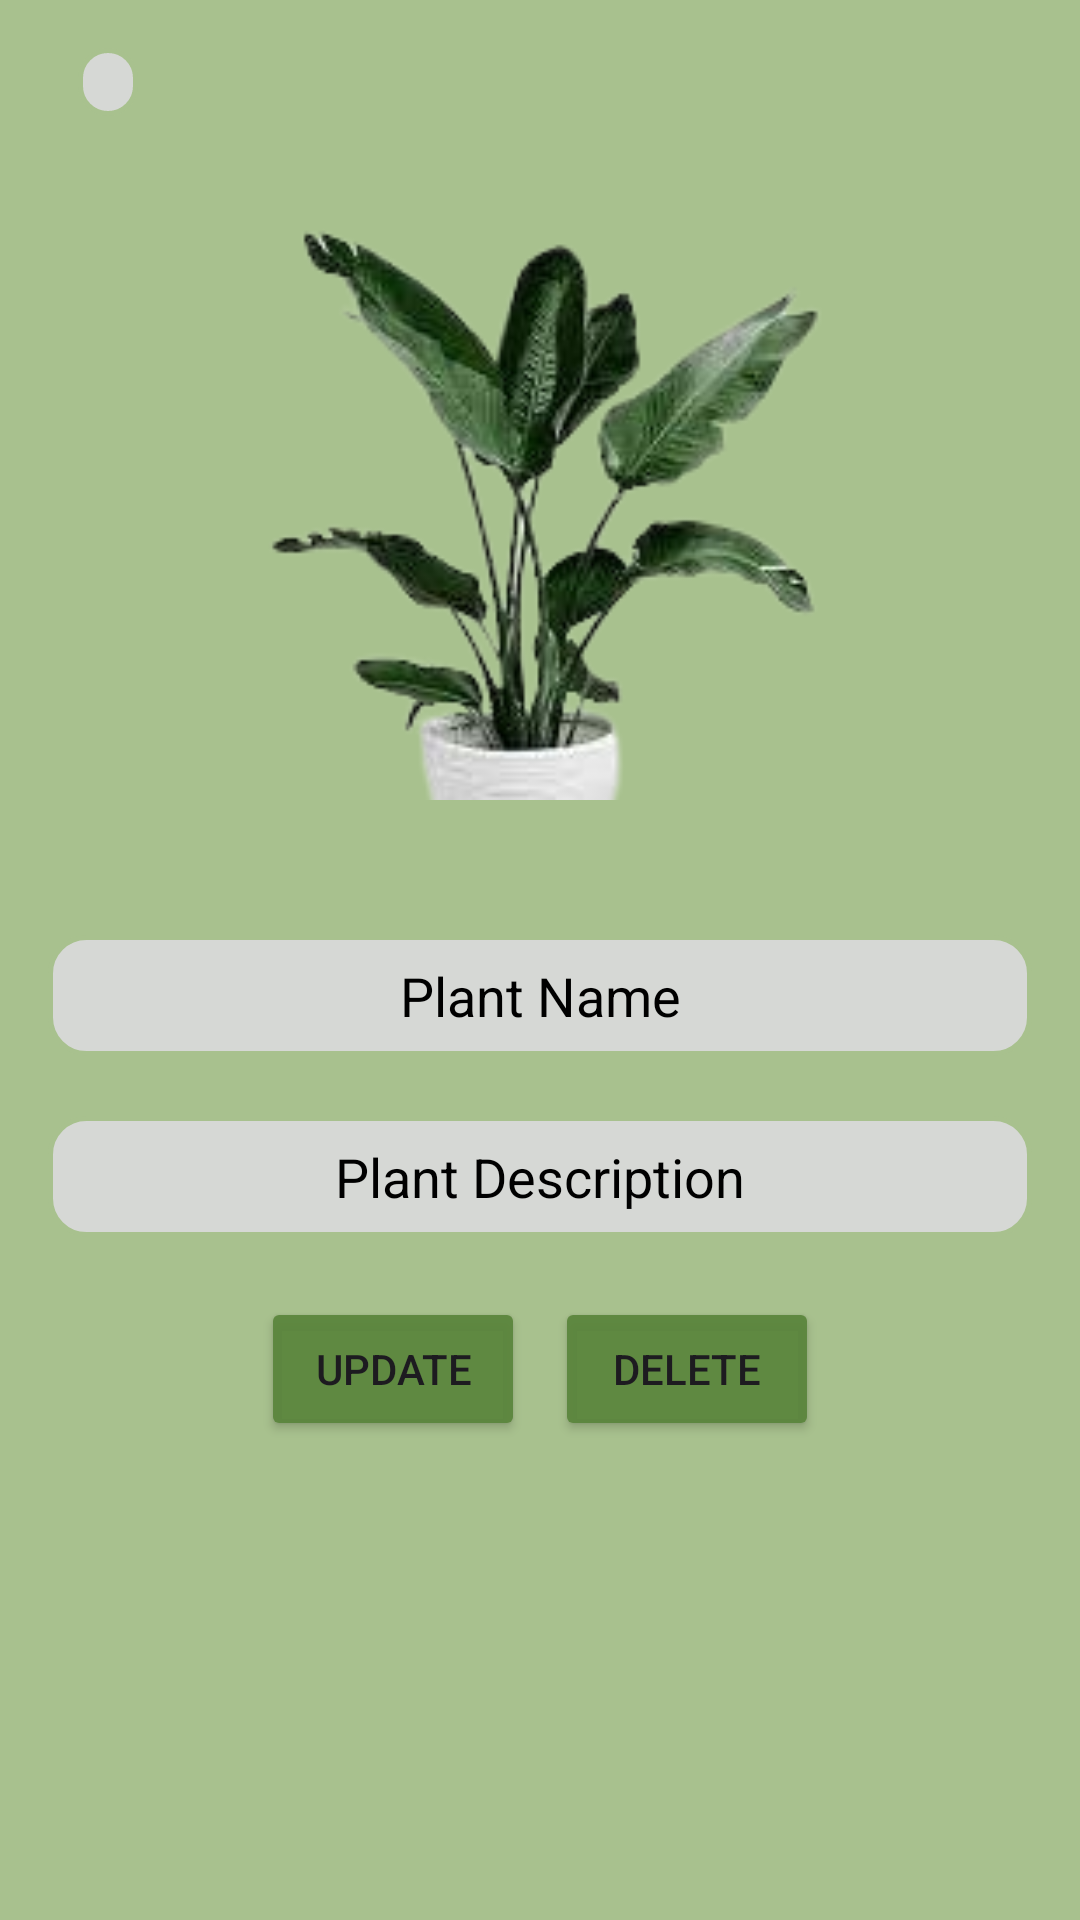

Reconstruct the res/layout file that produces this screen, plus the resources it refers to.
<!-- AndroidManifest.xml: application theme Theme.KHETTECH -->
<!-- res/layout/journal_adapter.xml -->
<?xml version="1.0" encoding="utf-8"?>
<androidx.constraintlayout.widget.ConstraintLayout xmlns:android="http://schemas.android.com/apk/res/android"
    xmlns:app="http://schemas.android.com/apk/res-auto"
    xmlns:tools="http://schemas.android.com/tools"
    android:id="@+id/cell_journal"
    android:layout_width="match_parent"
    android:layout_height="wrap_content"
    android:background="@color/background"
    android:layoutDirection="ltr"
    android:padding="16dp">

    <TextView
        android:id="@+id/journal_entry"
        android:layout_width="wrap_content"
        android:layout_height="wrap_content"
        android:layout_marginStart="10dp"
        android:textSize="17sp"
        android:textColor="@color/black"
        android:paddingStart="10dp"
        android:paddingEnd="10dp"
        android:background="@drawable/edit_text_background"
        app:layout_constraintTop_toTopOf="parent"
        app:layout_constraintStart_toStartOf="parent"
        app:layout_constraintBottom_toTopOf="@id/imageViewPlant"
        tools:text="12 May 2024"/>

        <ImageView
            android:id="@+id/imageViewPlant"
            android:layout_width="match_parent"
            android:layout_height="200dp"
            android:layout_marginTop="28dp"
            app:layout_constraintEnd_toEndOf="parent"
            app:layout_constraintStart_toStartOf="parent"
            app:layout_constraintTop_toBottomOf="@id/journal_entry"
            android:src="@drawable/plmaino" />

        <EditText
            android:id="@+id/editTextName"
            android:layout_width="match_parent"
            android:layout_height="wrap_content"
            android:layout_marginTop="45dp"
            android:background="@drawable/edit_text_background"
            android:inputType="text"
            android:padding="8dp"
            android:textColor="@color/black"
            android:textColorHint="@color/black"
            android:hint="@string/plant_name"
            android:gravity="center"
            app:layout_constraintTop_toBottomOf="@id/imageViewPlant"
            app:layout_constraintStart_toStartOf="parent"
            app:layout_constraintEnd_toEndOf="parent"/>

        <EditText
            android:id="@+id/editTextDescription"
            android:layout_width="match_parent"
            android:layout_height="wrap_content"
            android:layout_marginTop="20dp"
            android:background="@drawable/edit_text_background"
            android:inputType="text"
            android:padding="8dp"
            android:textColor="@color/black"
            android:textColorHint="@color/black"
            android:hint="@string/plant_description"
            android:gravity="center"
            app:layout_constraintTop_toBottomOf="@id/editTextName"
            app:layout_constraintStart_toStartOf="@id/editTextName"
            app:layout_constraintEnd_toEndOf="@id/editTextName"/>

        <androidx.constraintlayout.widget.ConstraintLayout
            android:id="@+id/container"
            android:layout_width="wrap_content"
            android:layout_height="wrap_content"
            android:layout_marginTop="20dp"
            app:layout_constraintTop_toBottomOf="@id/editTextDescription"
            app:layout_constraintStart_toStartOf="@id/editTextDescription"
            app:layout_constraintEnd_toEndOf="@id/editTextDescription">

            <Button
                android:id="@+id/buttonUpdate"
                android:layout_width="wrap_content"
                android:layout_height="wrap_content"
                android:backgroundTint="@color/button"
                android:text="@string/update"
                app:layout_constraintStart_toStartOf="parent"
                app:layout_constraintTop_toTopOf="parent" />

            <Button
                android:id="@+id/buttonDelete"
                android:layout_width="wrap_content"
                android:layout_height="wrap_content"
                android:text="@string/delete"
                android:layout_marginStart="10dp"
                android:backgroundTint="@color/button"
                app:layout_constraintBottom_toBottomOf="@id/buttonUpdate"
                app:layout_constraintStart_toEndOf="@id/buttonUpdate"
                app:layout_constraintTop_toTopOf="@id/buttonUpdate" />
        </androidx.constraintlayout.widget.ConstraintLayout>

    </androidx.constraintlayout.widget.ConstraintLayout>
<!-- resources referenced by this layout -->
<resources>
  <color name="background">#A8C18E</color>
  <color name="black">#FF000000</color>
  <color name="button">#EE5B853C</color>
  <!-- drawable edit_text_background (drawable) -->
  <?xml version="1.0" encoding="utf-8"?>
  <shape xmlns:android="http://schemas.android.com/apk/res/android"
      android:shape="rectangle">
  
      <solid android:color="@color/green_200"/>
      <corners android:radius="12dp"/>
      <stroke android:width="1.5dp"
          android:color="@color/background"/>
  </shape>
  <!-- drawable plmaino: png bitmap (drawable, 37398 bytes) -->
  <string name="delete">Delete</string>
  <string name="plant_description">Plant Description</string>
  <string name="plant_name">Plant Name</string>
  <string name="update">Update</string>
  <style name="Theme.KHETTECH" parent="Base.Theme.KHETTECH" />
  <color name="green_200">#D6D8D5</color>
  <style name="Base.Theme.KHETTECH" parent="Theme.Material3.DayNight.NoActionBar">
          <item name="color">@color/green_200</item>
          <item name="android:statusBarColor">@color/toolbar</item>
  
          
          
      </style>
  <color name="toolbar">#EE699C44</color>
</resources>
